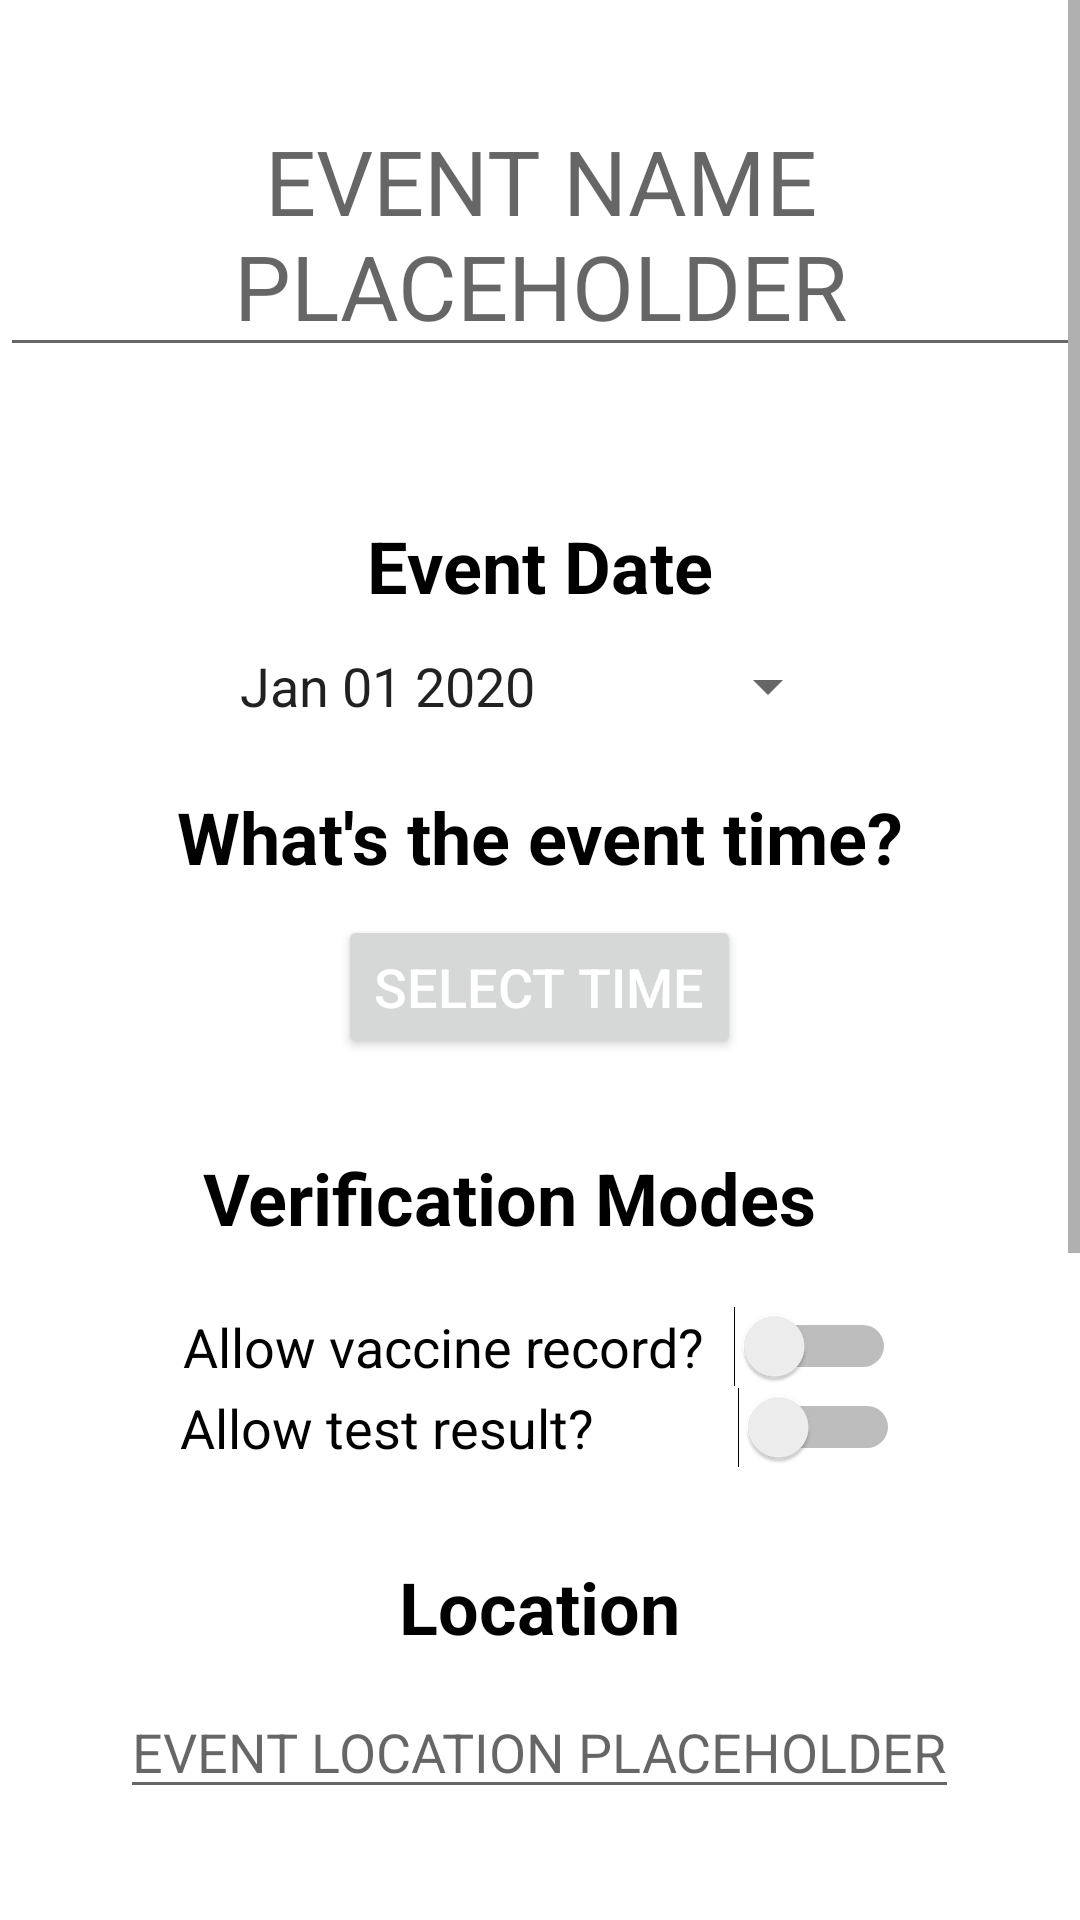

Android layout source for this screen:
<!-- AndroidManifest.xml: application theme Theme.PandemicPass -->
<!-- res/layout/activity_host_event_four.xml -->
<?xml version="1.0" encoding="utf-8"?>
<ScrollView xmlns:android="http://schemas.android.com/apk/res/android"
    android:layout_width="match_parent"
    android:layout_height="match_parent">
    <LinearLayout
        android:layout_width="match_parent"
        android:layout_height="match_parent"
        android:orientation="vertical"
        android:gravity="top|center">

        <EditText
            android:id="@+id/finalEventName"
            android:layout_width="wrap_content"
            android:layout_height="wrap_content"
            android:hint="EVENT NAME PLACEHOLDER"
            android:textColor="@color/black"
            android:textSize="30sp"
            android:layout_marginTop="30dp"
            android:gravity="center"/>

        <LinearLayout
            android:layout_width="match_parent"
            android:layout_height="wrap_content"
            android:gravity="center"
            android:orientation="vertical"
            android:layout_marginTop="50dp">

            <TextView
                android:layout_width="wrap_content"
                android:layout_height="wrap_content"
                android:text="Event Date"
                android:textColor="@color/black"
                android:textSize="24sp"
                android:textStyle="bold"/>

            <Button
                android:textSize="18sp"
                android:id="@+id/eventDatePickerButtonSummary"
                android:layout_width="200dp"
                android:layout_height="wrap_content"
                android:text="Jan 01 2020"
                style="?spinnerStyle"
                android:onClick="openEventDatePicker"/>
        </LinearLayout>

        <TextView
            android:layout_marginTop="10dp"
            android:layout_width="wrap_content"
            android:layout_height="wrap_content"
            android:text="What's the event time?"
            android:textStyle="bold"
            android:textColor="@color/black"
            android:textSize="24sp"/>

        <Button
            android:id="@+id/secondTimeButton"
            android:onClick="secondPopTimePicker"
            android:layout_width="wrap_content"
            android:layout_height="wrap_content"
            android:text="Select Time"
            android:textColor="@color/white"
            android:textSize="18sp"
            android:layout_marginBottom="10dp"
            android:layout_marginTop="10dp"/>

        <TextView
            android:layout_width="wrap_content"
            android:layout_height="wrap_content"
            android:text="Verification Modes"
            android:textSize="24sp"
            android:textColor="@color/black"
            android:layout_marginRight="10dp"
            android:layout_marginTop="20dp"
            android:textStyle="bold"/>

        <LinearLayout
            android:layout_width="match_parent"
            android:layout_height="wrap_content"
            android:orientation="horizontal"
            android:gravity="center"
            android:layout_marginTop="20dp">

            <TextView
                android:layout_width="wrap_content"
                android:layout_height="wrap_content"
                android:text="Allow vaccine record?"
                android:textSize="18sp"
                android:textColor="@color/black"
                android:layout_marginRight="10dp"/>

            <Switch
                android:id="@+id/finalVaxSwitch"
                android:layout_width="wrap_content"
                android:layout_height="wrap_content"
                />
        </LinearLayout>

        <LinearLayout
            android:layout_width="match_parent"
            android:layout_height="wrap_content"
            android:orientation="horizontal"
            android:gravity="center"
            android:layout_marginBottom="20dp">

            <TextView
                android:layout_width="wrap_content"
                android:layout_height="wrap_content"
                android:text="Allow test result?"
                android:textSize="18sp"
                android:textColor="@color/black"
                android:layout_marginRight="48dp"/>

            <Switch
                android:id="@+id/finalTestSwitch"
                android:layout_width="wrap_content"
                android:layout_height="wrap_content"
                />
        </LinearLayout>


        <TextView
            android:layout_width="wrap_content"
            android:layout_height="wrap_content"
            android:text="Location"
            android:textColor="@color/black"
            android:textSize="24sp"
            android:layout_marginTop="10dp"
            android:textStyle="bold"/>

        <EditText
            android:id="@+id/finalEventLocationEditText"
            android:layout_width="wrap_content"
            android:layout_height="wrap_content"
            android:hint="EVENT LOCATION PLACEHOLDER"
            android:textSize="18sp"
            android:minWidth="200dp"
            android:gravity="center"
            android:layout_marginTop="10dp"/>

        <TextView
            android:layout_width="wrap_content"
            android:layout_height="wrap_content"
            android:text="Event Description"
            android:textSize="24sp"
            android:minWidth="200dp"
            android:gravity="center"
            android:textColor="@color/black"
            android:layout_marginTop="50dp"
            android:textStyle="bold"/>

        <EditText
            android:id="@+id/finalEventDescriptionEditText"
            android:layout_width="wrap_content"
            android:layout_height="wrap_content"
            android:minWidth="200dp"
            android:lines="8"
            android:maxLines="10"
            android:minLines="6"
            android:scrollbars="vertical"
            android:layout_marginTop="30dp"
            android:gravity="center"
            android:text="Lorem ipsum dolor sit amet, consectetur adipiscing elit. Ut non dapibus enim, ac condimentum lacus. Suspendisse at dapibus elit. Donec dictum sapien non tortor scelerisque tincidunt. Morbi aliquet et lacus in ornare. Vivamus sollicitudin eget urna eget fringilla. Sed sollicitudin fringilla lobortis. Donec nec nisl vel odio euismod ullamcorper. Etiam ornare purus ac quam auctor, in luctus velit feugiat. In vulputate dolor eget augue convallis consequat. Donec sed arcu neque."/>

        <Button
            android:id="@+id/genEventCode"
            android:layout_width="wrap_content"
            android:layout_height="wrap_content"
            android:text="Generate\nEvent Code"
            android:textColor="@color/white"
            android:textSize="18sp"
            android:layout_marginTop="30dp"
            />
    </LinearLayout>
</ScrollView>
<!-- resources referenced by this layout -->
<resources>
  <color name="black">#FF000000</color>
  <color name="white">#FFFFFFFF</color>
  <style name="Theme.PandemicPass" parent="Theme.MaterialComponents.DayNight.NoActionBar">
          
          <item name="colorPrimary">@color/app_blue</item>
          <item name="colorPrimaryVariant">@color/app_blue</item>
          <item name="colorOnPrimary">@color/app_blue</item>
          
          <item name="colorSecondary">@color/teal_200</item>
          <item name="colorSecondaryVariant">@color/teal_700</item>
          <item name="colorOnSecondary">@color/black</item>
          
          <item name="android:statusBarColor" tools:targetApi="l">?attr/colorPrimaryVariant</item>
          
      </style>
  <color name="app_blue">#FF0045cc</color>
  <color name="teal_200">#FF03DAC5</color>
  <color name="teal_700">#FF018786</color>
</resources>
